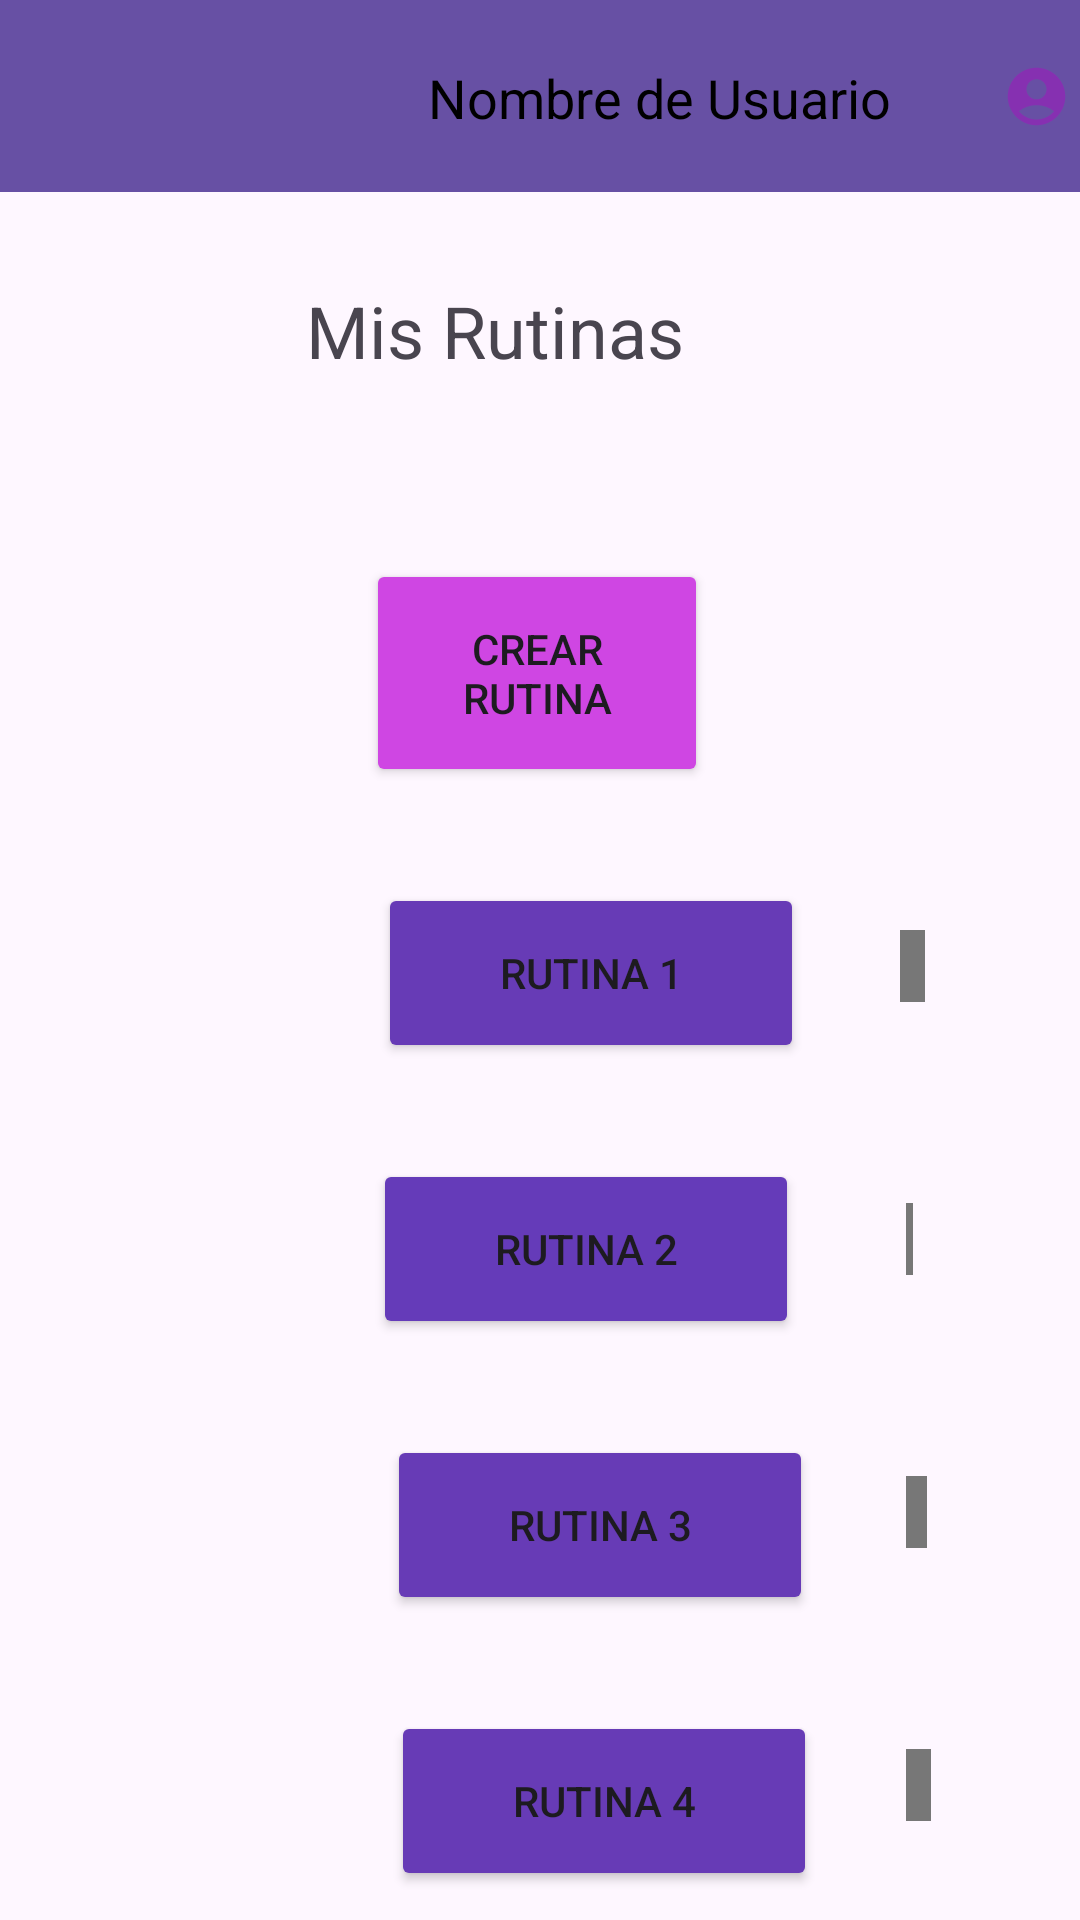

Here is an Android app screen rendered from its layout file. Give the layout XML and the strings, colors and styles it references.
<!-- AndroidManifest.xml: application theme Theme.FitLife365 -->
<!-- res/layout/my_routines.xml -->
<?xml version="1.0" encoding="utf-8"?>
<androidx.drawerlayout.widget.DrawerLayout
    xmlns:android="http://schemas.android.com/apk/res/android"
    xmlns:app="http://schemas.android.com/apk/res-auto"
    android:id="@+id/drawerLayout"
    android:layout_width="match_parent"
    android:layout_height="match_parent">

    

    

    <RelativeLayout
        android:layout_width="match_parent"
        android:layout_height="match_parent">


        <Button
            android:id="@+id/buttonCrearRutina"
            android:layout_width="146dp"
            android:layout_height="76dp"
            android:layout_below="@+id/textMisRutinas"
            android:layout_alignParentStart="true"
            android:layout_alignParentEnd="true"
            android:layout_marginStart="122dp"
            android:layout_marginTop="60dp"
            android:layout_marginEnd="124dp"
            android:backgroundTint="#CF46E3"
            android:text="Crear Rutina" />


        <TextView
            android:id="@+id/textMisRutinas"
            android:layout_width="wrap_content"
            android:layout_height="wrap_content"
            android:layout_below="@+id/toolbar3"
            android:layout_alignParentEnd="true"
            android:layout_marginTop="30dp"
            android:layout_marginEnd="132dp"
            android:text="Mis Rutinas"
            android:textSize="24sp" />

        <Button
            android:id="@+id/buttonContinuar"
            android:layout_width="142dp"
            android:layout_height="60dp"
            android:layout_below="@+id/buttonCrearRutina"
            android:layout_alignParentStart="true"
            android:layout_marginStart="126dp"
            android:layout_marginTop="32dp"
            android:backgroundTint="#673BB6"
            android:text="Rutina 1" />

        <Button
            android:id="@+id/button2"
            android:layout_width="142dp"
            android:layout_height="60dp"
            android:layout_below="@+id/buttonContinuar"
            android:layout_marginStart="-144dp"
            android:layout_marginTop="32dp"
            android:layout_toEndOf="@+id/buttonContinuar"
            android:backgroundTint="#653BB9"
            android:text="Rutina 2" />

        <Button
            android:id="@+id/button3"
            android:layout_width="142dp"
            android:layout_height="60dp"
            android:layout_below="@+id/button2"
            android:layout_alignParentStart="true"
            android:layout_marginStart="129dp"
            android:layout_marginTop="32dp"
            android:backgroundTint="#673BB6"
            android:text="Rutina 3" />

        <Button
            android:id="@+id/button4"
            android:layout_width="142dp"
            android:layout_height="60dp"
            android:layout_below="@+id/button3"
            android:layout_marginStart="-141dp"
            android:layout_marginTop="32dp"
            android:layout_toEndOf="@+id/button3"
            android:backgroundTint="#673BB6"
            android:text="Rutina 4" />

        <ImageView
            android:id="@+id/imageView4"
            android:layout_width="wrap_content"
            android:layout_height="wrap_content"
            android:layout_below="@+id/imageView5"
            android:layout_alignParentEnd="true"
            android:layout_marginStart="38dp"
            android:layout_marginTop="67dp"
            android:layout_marginEnd="58dp"
            android:layout_toEndOf="@+id/button3"
            android:adjustViewBounds="false"
            android:background="#777777"
            app:srcCompat="@drawable/papelera_icon" />

        <ImageView
            android:id="@+id/imageView5"
            android:layout_width="wrap_content"
            android:layout_height="wrap_content"
            android:layout_below="@+id/imageView7"
            android:layout_alignParentEnd="true"
            android:layout_marginStart="38dp"
            android:layout_marginTop="67dp"
            android:layout_marginEnd="58dp"
            android:layout_toEndOf="@+id/button2"
            android:background="#FF777777"
            app:srcCompat="@drawable/papelera_icon" />

        <ImageView
            android:id="@+id/imageView6"
            android:layout_width="wrap_content"
            android:layout_height="wrap_content"
            android:layout_below="@+id/imageView4"
            android:layout_alignParentEnd="true"
            android:layout_marginStart="38dp"
            android:layout_marginTop="67dp"
            android:layout_marginEnd="58dp"
            android:layout_toEndOf="@+id/button4"
            android:background="#FF777777"
            app:srcCompat="@drawable/papelera_icon" />

        <ImageView
            android:id="@+id/imageView7"
            android:layout_width="wrap_content"
            android:layout_height="wrap_content"
            android:layout_below="@+id/toolbar3"
            android:layout_alignParentEnd="true"
            android:layout_marginStart="36dp"
            android:layout_marginTop="246dp"
            android:layout_marginEnd="60dp"
            android:layout_toEndOf="@+id/button4"
            android:background="#FF777777"
            app:srcCompat="@drawable/papelera_icon" />

        <androidx.appcompat.widget.Toolbar
            android:id="@+id/toolbar3"
            android:layout_width="391dp"
            android:layout_height="wrap_content"
            android:background="?attr/colorPrimary"
            android:minHeight="?attr/actionBarSize"
            android:theme="?attr/actionBarTheme" />

        <ImageView
            android:id="@+id/imageView8"
            android:layout_width="57dp"
            android:layout_height="60dp"
            android:layout_alignBottom="@+id/toolbar3"
            android:layout_alignParentStart="true"
            android:layout_alignParentTop="true"
            android:layout_alignParentEnd="true"
            android:layout_marginStart="334dp"
            android:layout_marginTop="2dp"
            android:layout_marginEnd="3dp"
            android:layout_marginBottom="2dp"
            app:layout_constraintBottom_toBottomOf="@+id/toolbar3"
            app:layout_constraintHorizontal_bias="0.955"
            app:layout_constraintVertical_bias="0.227"
            app:srcCompat="@drawable/perfil_icon" />

        <TextView
            android:id="@+id/usernameText"
            android:layout_width="wrap_content"
            android:layout_height="wrap_content"
            android:layout_below="@+id/toolbar3"
            android:layout_alignParentEnd="true"
            android:layout_marginStart="16dp"
            android:layout_marginTop="-44dp"
            android:layout_marginEnd="63dp"
            android:text="Nombre de Usuario"
            android:textColor="#000000"
            android:textSize="18sp" />
    </RelativeLayout>

    <com.google.android.material.navigation.NavigationView
        android:id="@+id/navigationView"
        android:layout_width="wrap_content"
        android:layout_height="match_parent"
        android:layout_gravity="start"
        app:menu="@menu/drawer_menu">
        
    </com.google.android.material.navigation.NavigationView>

</androidx.drawerlayout.widget.DrawerLayout>
<!-- resources referenced by this layout -->
<resources>
  <!-- drawable papelera_icon: vector/xml drawable (drawable, 2628 chars, omitted) -->
  <!-- drawable perfil_icon (drawable) -->
  <vector android:height="24dp" android:tint="#8630B1"
      android:viewportHeight="24" android:viewportWidth="24"
      android:width="24dp" xmlns:android="http://schemas.android.com/apk/res/android">
      <path android:fillColor="@android:color/white" android:pathData="M12,2C6.48,2 2,6.48 2,12s4.48,10 10,10s10,-4.48 10,-10S17.52,2 12,2zM12,6c1.93,0 3.5,1.57 3.5,3.5S13.93,13 12,13s-3.5,-1.57 -3.5,-3.5S10.07,6 12,6zM12,20c-2.03,0 -4.43,-0.82 -6.14,-2.88C7.55,15.8 9.68,15 12,15s4.45,0.8 6.14,2.12C16.43,19.18 14.03,20 12,20z"/>
  </vector>
  <style name="Theme.FitLife365" parent="Base.Theme.FitLife365" />
  <style name="Base.Theme.FitLife365" parent="Theme.Material3.DayNight.NoActionBar">
          
          
      </style>
</resources>
